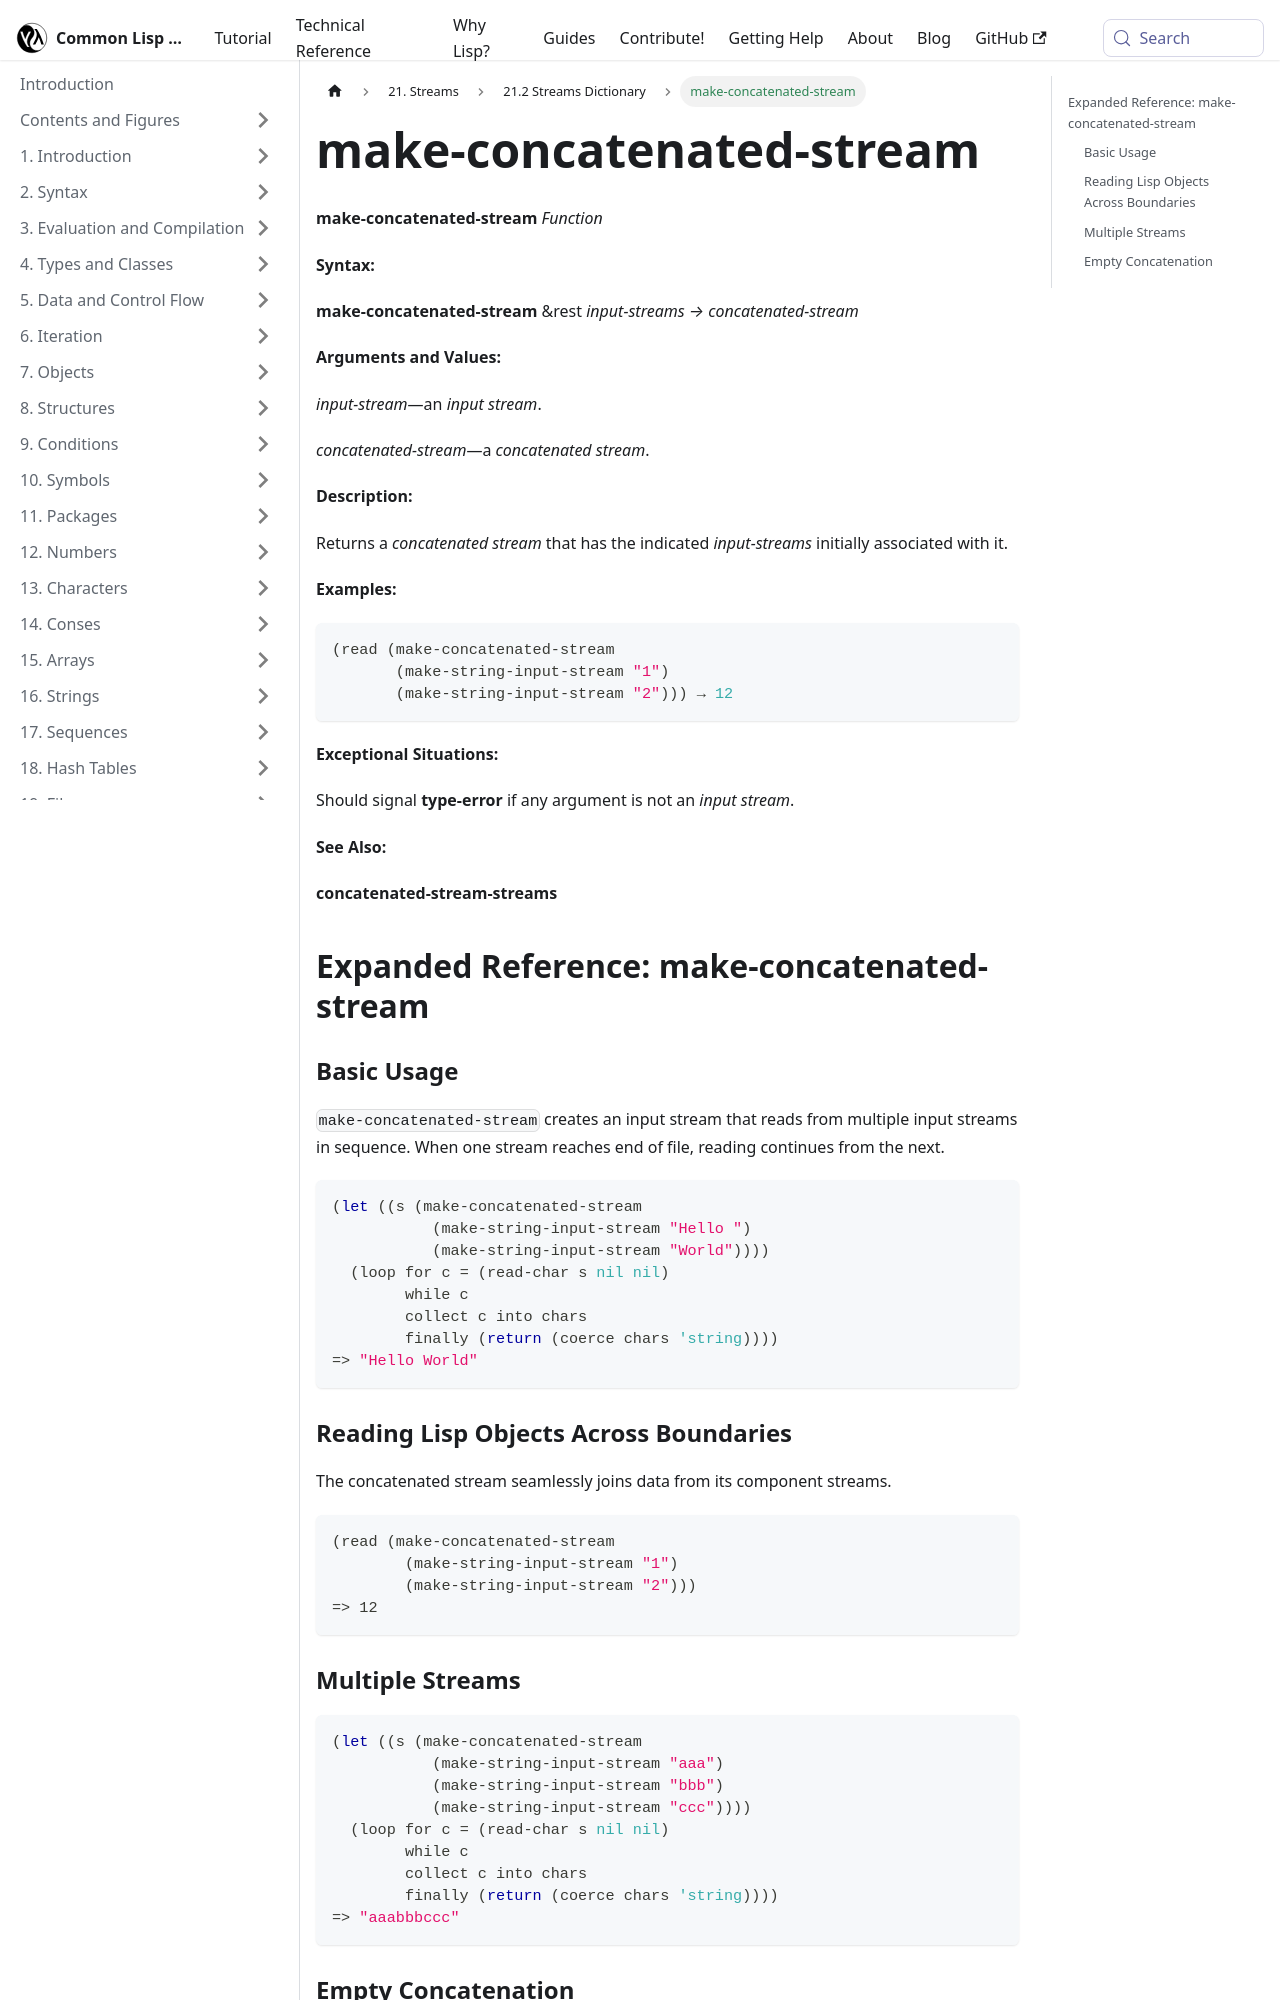

repository: lisp-docs/cl-language-reference · page: chap-21/cb-c-dictionary/make-concatenated-stream_function.html · generator: docusaurus

---
title: "make-concatenated-stream"
---

# make-concatenated-stream

import MakeConcatenatedStreamFunction from './_make-concatenated-stream_function.md';

<MakeConcatenatedStreamFunction />

## Expanded Reference: make-concatenated-stream

### Basic Usage

`make-concatenated-stream` creates an input stream that reads from multiple input streams in sequence. When one stream reaches end of file, reading continues from the next.

```lisp
(let ((s (make-concatenated-stream
           (make-string-input-stream "Hello ")
           (make-string-input-stream "World"))))
  (loop for c = (read-char s nil nil)
        while c
        collect c into chars
        finally (return (coerce chars 'string))))
=> "Hello World"
```

### Reading Lisp Objects Across Boundaries

The concatenated stream seamlessly joins data from its component streams.

```lisp
(read (make-concatenated-stream
        (make-string-input-stream "1")
        (make-string-input-stream "2")))
=> 12
```
